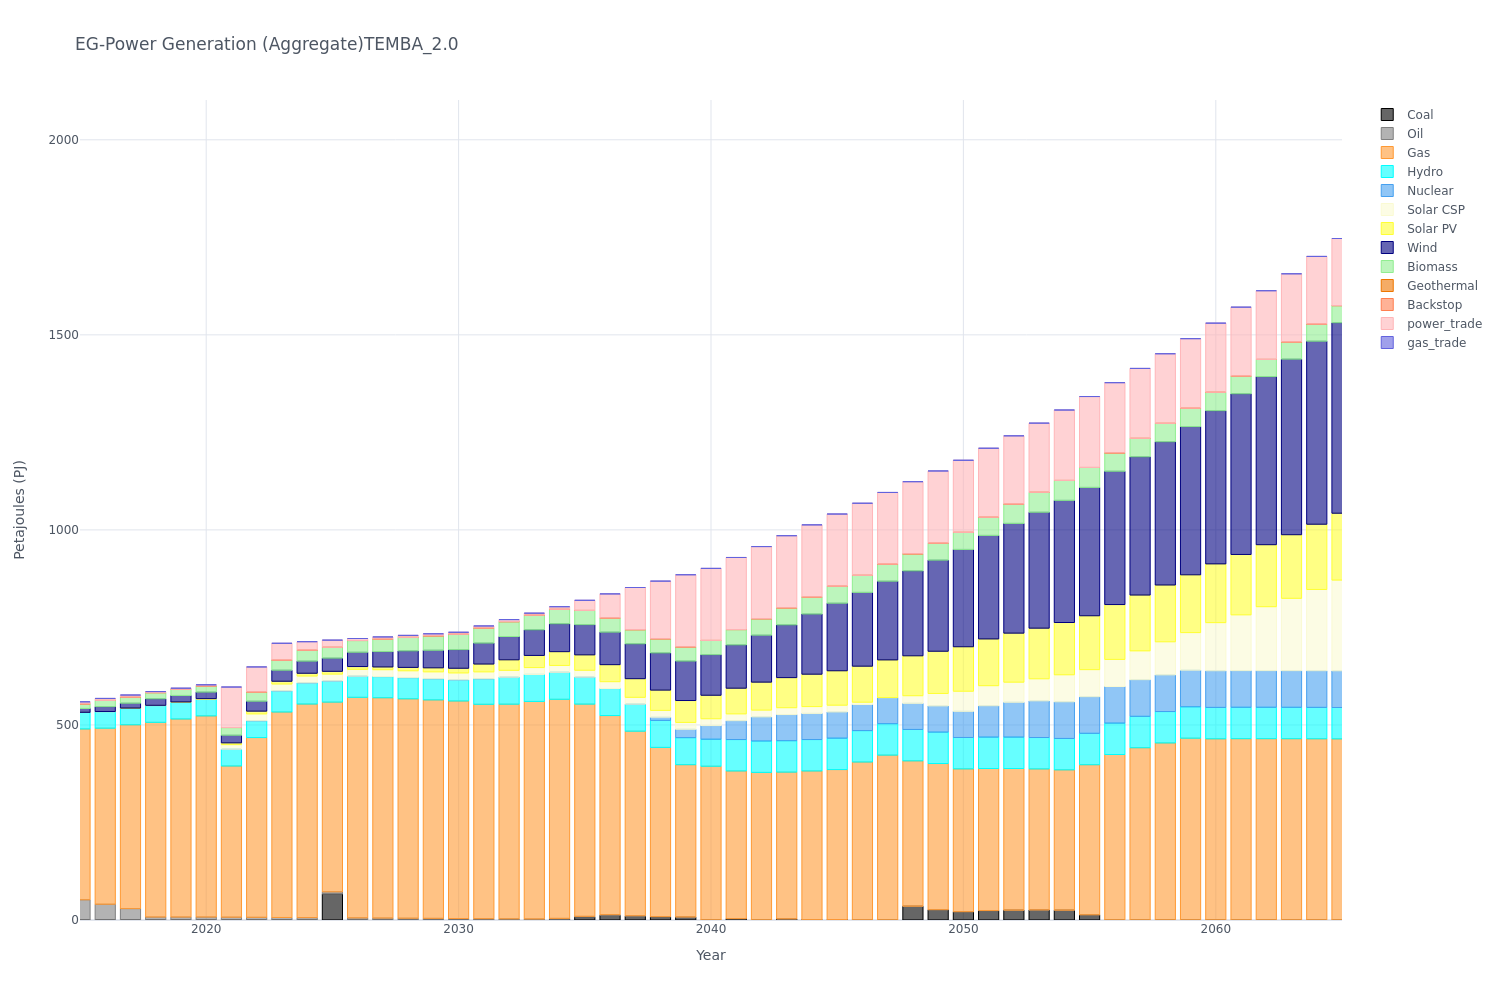

The file beside this chart, header and first rows:
, y, Coal, Oil, Gas, Hydro, Nuclear, Solar CSP, Solar PV, Wind, Biomass, Geothermal, Backstop, power_trade, gas_trade
0, 2015, 0.0, 51.76, 437.9, 42.58, 0.0, 0.0, 0.07, 9.92, 11.96, 0.0, 0.0, 5.09, 0.0
1, 2016, 0.0, 40.46, 451.2, 42.58, 0.0, 0.0, 0.27, 12.43, 15.92, 0.0, 0.0, 5.09, 0.0
2, 2017, 0.0, 29.17, 471.2, 42.58, 0.0, 0.0, 0.27, 12.43, 15.92, 0.0, 0.0, 5.09, 0.0
3, 2018, 0.0, 7.57, 499.1, 43.06, 0.0, 0.0, 0.6, 16.69, 15.92, 0.0, 0.0, 2.61, 0.0
4, 2019, 0.0, 7.57, 507.7, 43.06, 0.0, 0.0, 0.6, 16.69, 15.92, 0.0, 0.0, 2.74, 0.0
5, 2020, 0.0, 7.57, 515.6, 43.06, 0.0, 0.0, 1.27, 16.69, 15.92, 0.0, 0.0, 2.87, 0.0
6, 2021, 0.0, 7.19, 387.5, 43.06, 0.0, 11.72, 4.59, 19.48, 19.83, 0.0, 0.0, 103.8, 0.0
7, 2022, 0.0, 6.83, 460.9, 43.06, 0.0, 17.54, 7.08, 25.48, 23.76, 0.0, 0.0, 64.08, 0.0
8, 2023, 0.0, 6.44, 526.7, 54.29, 0.0, 17.54, 7.08, 28.27, 26.09, 0.0, 0.0, 43.0, 0.0
9, 2024, 0.0, 6.06, 547.5, 54.29, 0.0, 17.54, 7.08, 31.06, 28.43, 0.0, 0.0, 21.44, 0.0
10, 2025, 66.53, 5.68, 486.3, 54.29, 0.0, 17.54, 7.08, 33.85, 27.77, 0.0, 0.0, 18.41, 0.0
11, 2026, 0.0, 5.3, 565.5, 54.29, 0.0, 17.54, 7.08, 36.64, 30.11, 0.0, 0.0, 5.09, 0.0
12, 2027, 0.0, 4.92, 564.8, 54.29, 0.0, 17.54, 7.08, 39.43, 32.44, 0.0, 0.0, 5.09, 0.0
13, 2028, 0.0, 4.55, 562.4, 54.29, 0.0, 17.54, 8.74, 42.22, 34.77, 0.0, 0.0, 5.09, 0.0
14, 2029, 0.0, 4.17, 560, 54.29, 0.0, 17.54, 10.41, 45.01, 37.12, 0.0, 0.0, 5.09, 0.0
15, 2030, 0.0, 3.79, 557.6, 54.29, 0.0, 17.54, 12.08, 47.8, 39.45, 0.0, 0.0, 5.09, 0.0
16, 2031, 0.0, 3.4, 549.5, 65.52, 0.0, 17.54, 20.1, 53.73, 38.85, 0.0, 0.0, 5.09, 0.0
17, 2032, 0.0, 3.02, 550.2, 69.27, 0.0, 17.54, 27.02, 59.65, 38.25, 0.0, 0.0, 5.09, 0.0
18, 2033, 0.0, 2.65, 557.6, 69.27, 0.0, 17.54, 31.17, 65.58, 37.66, 0.0, 0.0, 5.09, 0.0
19, 2034, 1.84, 2.28, 561.6, 69.27, 0.0, 17.54, 35.34, 71.5, 37.06, 0.0, 0.0, 6.63, 0.0
20, 2035, 7.45, 1.9, 544.0, 69.27, 0.0, 17.54, 39.5, 77.43, 36.46, 0.0, 0.0, 25.96, 0.0
21, 2036, 12.11, 1.53, 510.4, 69.27, 0.0, 17.54, 43.65, 83.36, 36.46, 0.0, 0.0, 61.59, 0.0
22, 2037, 9.76, 1.13, 473.1, 69.27, 0.0, 17.54, 47.82, 89.28, 36.46, 0.0, 0.0, 108, 0.0
23, 2038, 7.83, 0.76, 433.8, 69.27, 8.1, 17.54, 51.99, 95.21, 36.46, 0.0, 0.0, 147.7, 0.0
24, 2039, 7.25, 0.37, 390.5, 69.27, 21.5, 17.54, 56.14, 101.1, 36.46, 0.0, 0.0, 184.8, 0.0
25, 2040, 0.0, 0.0, 394.2, 69.27, 34.9, 17.54, 60.25, 104, 36.46, 0.0, 0.0, 184.7, 0.0
26, 2041, 3.53, 0.0, 378.5, 80.5, 48.25, 17.54, 65.87, 111, 39.39, 0.0, 0.0, 184.8, 0.0
27, 2042, 0.0, 0.0, 378.3, 80.5, 61.65, 17.54, 71.71, 120.3, 42.32, 0.0, 0.0, 184.8, 0.0
28, 2043, 2.87, 0.0, 376.2, 80.5, 67.01, 17.54, 77.2, 135.1, 43.79, 0.0, 0.0, 184.8, 0.0
29, 2044, 1.01, 0.0, 381, 80.5, 67.01, 17.54, 83.02, 154.2, 43.79, 0.0, 0.0, 184.8, 0.0
30, 2045, 1.13, 0.0, 384.5, 80.5, 67.01, 17.54, 88.2, 173.2, 43.79, 0.0, 0.0, 184.8, 0.0
31, 2046, 0.47, 0.0, 404.5, 80.5, 67.01, 5.82, 92.36, 189.1, 43.79, 0.0, 0.0, 184.8, 0.0
32, 2047, 0.0, 0.0, 422.7, 80.5, 67.01, 0.0, 96.52, 201.8, 43.79, 0.0, 0.0, 183.7, 0.0
33, 2048, 35.35, 0.0, 372.6, 80.5, 67.01, 19.47, 102.3, 217.7, 43.79, 0.0, 0.0, 184.8, 0.0
34, 2049, 26.4, 0.0, 374.7, 80.5, 67.01, 32.08, 108.2, 233.6, 43.79, 0.0, 0.0, 184.8, 0.0
35, 2050, 21.27, 0.0, 366.1, 80.5, 67.01, 51.55, 114, 249.5, 43.79, 0.0, 0.0, 184.8, 0.0
36, 2051, 24.17, 0.0, 364.2, 80.5, 80.22, 51.55, 119.8, 265.4, 46.72, 0.0, 0.0, 176.9, 0.0
37, 2052, 25.21, 0.0, 363.1, 80.5, 89.27, 51.55, 125.7, 281.2, 49.66, 0.0, 0.0, 174.8, 0.0
38, 2053, 25.66, 0.0, 361.6, 80.5, 93.82, 56.7, 129.8, 297.1, 51.12, 0.0, 0.0, 177.4, 0.0
39, 2054, 25.18, 0.0, 359.7, 80.5, 93.82, 69.41, 134.0, 313.1, 51.12, 0.0, 0.0, 180.6, 0.0
40, 2055, 13.33, 0.0, 384.7, 80.5, 93.82, 69.41, 138.2, 328.9, 51.12, 0.0, 0.0, 181.9, 0.0
41, 2056, 0.0, 0.0, 424.2, 80.5, 93.82, 69.41, 140.7, 341.7, 47.16, 0.0, 0.0, 179.9, 0.0
42, 2057, 0.0, 0.0, 441.6, 80.5, 93.82, 73.97, 143.1, 354.5, 47.16, 0.0, 0.0, 179.3, 0.0
43, 2058, 0.0, 0.0, 453.8, 80.5, 93.82, 84.97, 145.6, 367.2, 47.16, 0.0, 0.0, 178.4, 0.0
44, 2059, 0.0, 0.0, 466, 80.5, 93.82, 96.37, 148.1, 380, 47.16, 0.0, 0.0, 178.2, 0.0
45, 2060, 0.0, 0.0, 464.4, 80.5, 93.82, 123.5, 150.6, 392.7, 47.16, 0.0, 0.0, 177.3, 0.0
46, 2061, 0.0, 0.0, 464.8, 80.5, 93.82, 143.1, 154.8, 411.9, 45.57, 0.0, 0.0, 176.5, 0.0
47, 2062, 0.0, 0.0, 464.8, 80.5, 93.82, 164, 158.9, 431, 43.99, 0.0, 0.0, 176.1, 0.0
48, 2063, 0.0, 0.0, 464.7, 80.5, 93.82, 185.5, 163.1, 450.1, 43.99, 0.0, 0.0, 174.8, 0.0
49, 2064, 0.0, 0.0, 464.5, 80.5, 93.82, 208.4, 167.3, 469.2, 43.99, 0.0, 0.0, 173.4, 0.0
50, 2065, 0.0, 0.0, 464.3, 80.5, 93.82, 232.7, 171.4, 488.3, 43.99, 0.0, 0.0, 171.9, 0.0
51, 2066, 0.0, 0.0, 466, 80.5, 93.82, 264.4, 173.9, 504.2, 43.99, 0.0, 0.0, 167.3, 0.0
52, 2067, 15.31, 0.0, 464.7, 80.5, 93.82, 281.4, 176.4, 520.2, 43.99, 0.0, 0.0, 166.3, 0.0
53, 2068, 56.53, 0.0, 459.4, 80.5, 93.82, 287.3, 178.9, 526.6, 43.99, 0.0, 0.0, 165.7, 0.0
54, 2069, 100, 0.0, 453.7, 80.5, 93.82, 293.1, 181.4, 532.9, 43.99, 0.0, 0.0, 164.6, 0.0
55, 2070, 120.1, 0.0, 472.5, 80.5, 93.82, 299.0, 183.9, 539.2, 43.99, 0.0, 0.0, 163.8, 0.0
